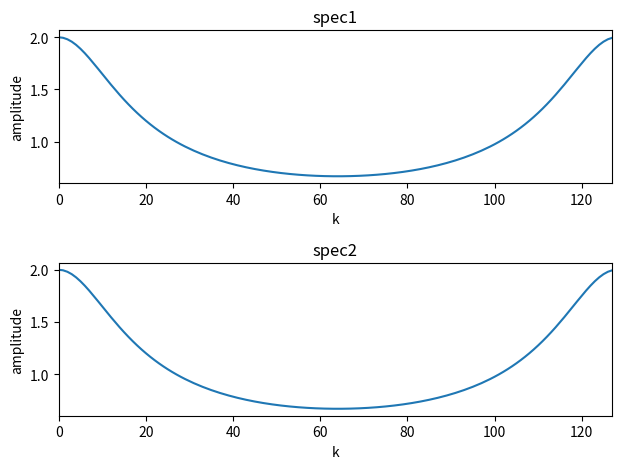

Python code for this plot:
import numpy as np
import matplotlib.pyplot as plt


# declare
N = 128
k = np.arange(0, N)

# calc
spec1 = np.abs(1 / (1 - 0.5 * np.exp(-1j * 2 * np.pi * k / N)))
h = np.zeros(N)
h[0] = 1
for n in range(1, N):
    h[n] = 0.5 * h[n - 1]
spec2 = np.abs(np.fft.fft(h))

# output
ax1 = plt.subplot(2, 1, 1)
ax1.plot(k, spec1)
ax1.set_xlim(0, N - 1)
ax1.set_title("spec1")
ax1.set_xlabel("k")
ax1.set_ylabel("amplitude")
ax2 = plt.subplot(2, 1, 2)
ax2.plot(k, spec2)
ax2.set_xlim(0, N - 1)
ax2.set_title("spec2")
ax2.set_xlabel("k")
ax2.set_ylabel("amplitude")
plt.tight_layout()
plt.show()
